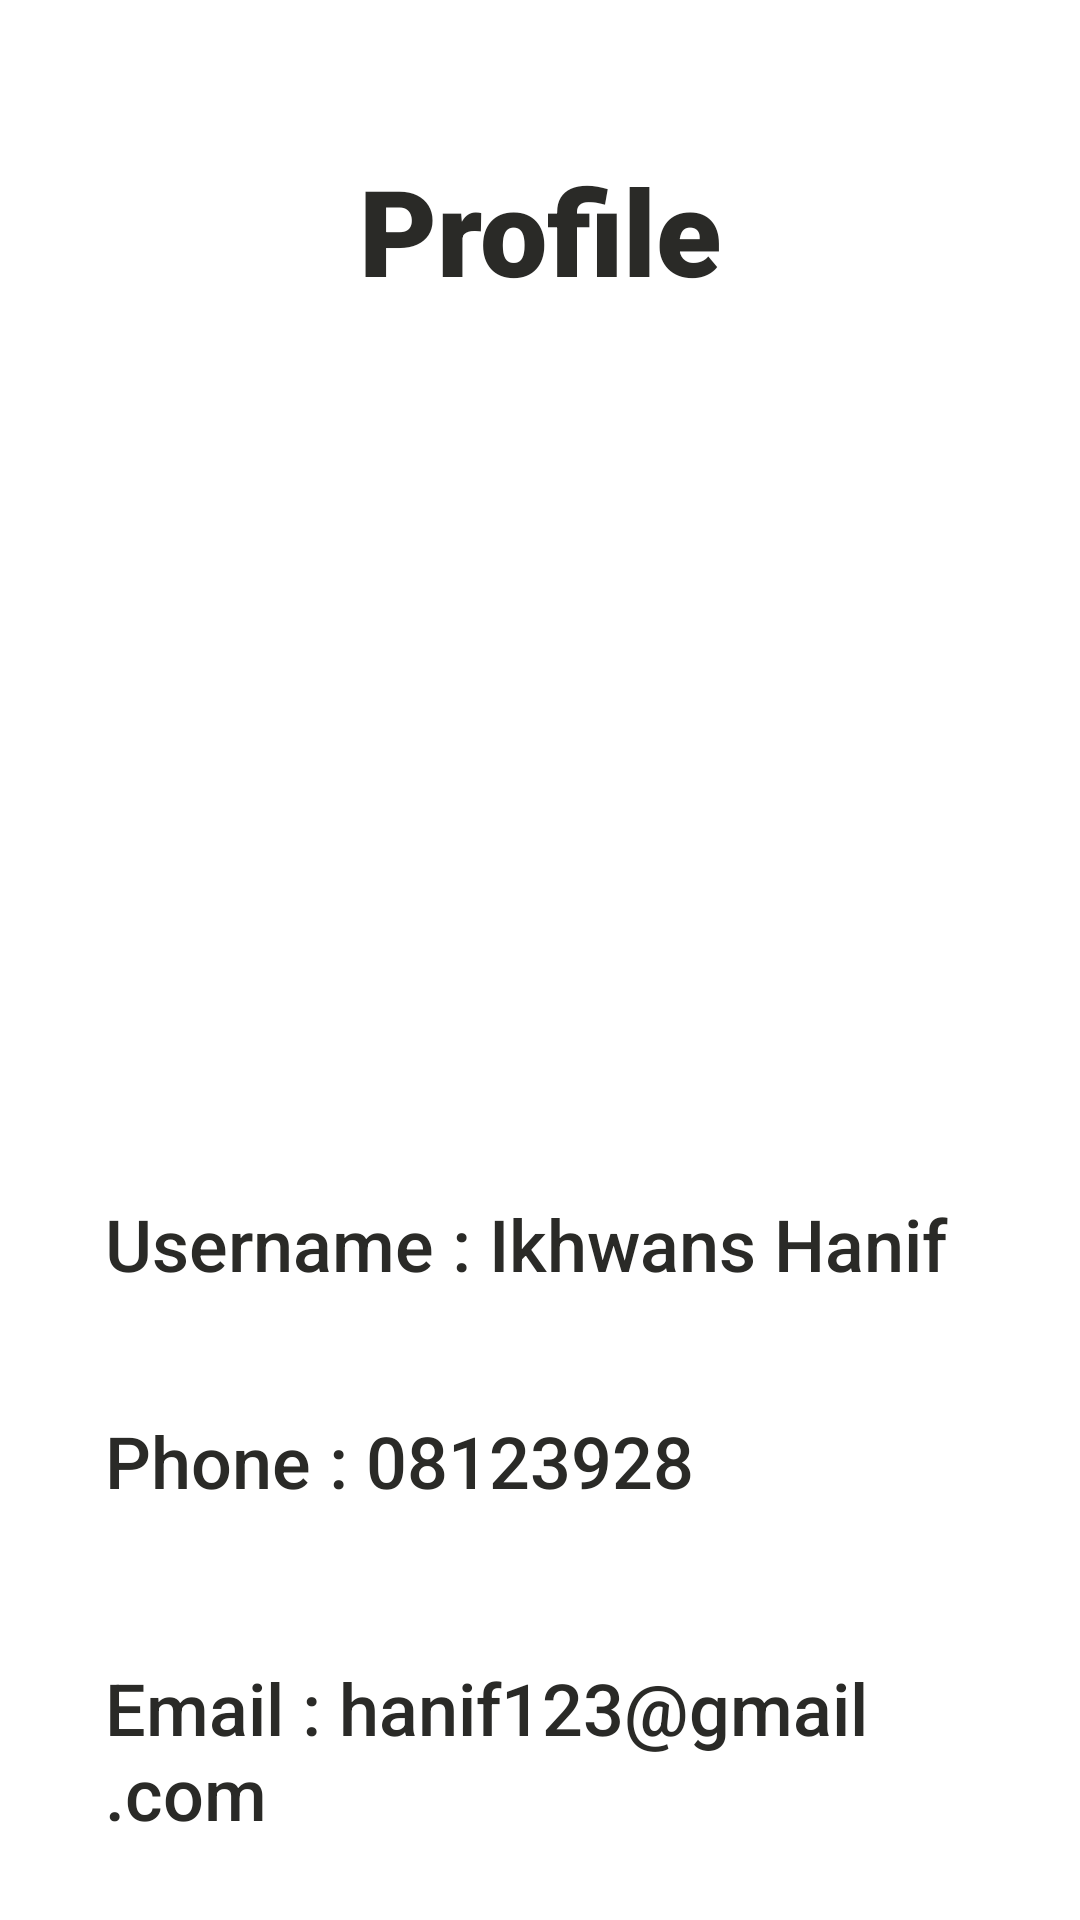

This screen was rendered from an Android layout file. Write that file and the resources it references.
<!-- AndroidManifest.xml: application theme Theme.TiketAPP_UTS -->
<!-- res/layout/fragment_profile.xml -->
<?xml version="1.0" encoding="utf-8"?>
<FrameLayout xmlns:android="http://schemas.android.com/apk/res/android"
    xmlns:tools="http://schemas.android.com/tools"
    android:layout_width="match_parent"
    android:layout_height="match_parent"
    tools:context=".profile">

    
    <LinearLayout
        android:layout_width="match_parent"
        android:layout_height="match_parent"
        android:orientation="vertical"
        android:layout_gravity="center_horizontal"
        android:gravity="center_horizontal">

        <TextView
            android:layout_width="wrap_content"
            android:layout_height="wrap_content"
            android:text="Profile"
            android:textSize="40dp"
            android:textColor="@color/main_black"
            android:fontFamily="sans-serif-black"
            android:layout_marginTop="50dp"
            />

        <ImageView
            android:layout_width="150dp"
            android:layout_height="150dp"
            android:background="@drawable/profile"
            android:layout_marginTop="80dp"
            />

        <LinearLayout
            android:layout_width="match_parent"
            android:layout_height="wrap_content"
            android:orientation="vertical"
            android:paddingHorizontal="20dp">

            <TextView
                android:id="@+id/username_profile"
                android:layout_width="match_parent"
                android:layout_height="wrap_content"
                android:text="Username : Ikhwans Hanif"
                android:textSize="24dp"
                android:background="@drawable/border_text"
                android:padding="15dp"
                android:textColor="@color/main_black"
                android:fontFamily="sans-serif-medium"
                android:layout_marginTop="50dp"
                />

            <TextView
                android:id="@+id/phone_profile"
                android:layout_width="match_parent"
                android:layout_height="wrap_content"
                android:text="Phone : 08123928"
                android:textSize="24dp"
                android:background="@drawable/border_text"
                android:padding="15dp"
                android:textColor="@color/main_black"
                android:fontFamily="sans-serif-medium"
                android:layout_marginTop="10dp"
                />

            <TextView
                android:id="@+id/email_profile"
                android:layout_width="match_parent"
                android:layout_height="wrap_content"
                android:text="Email : hanif123@gmail.com"
                android:textSize="24dp"
                android:background="@drawable/border_text"
                android:padding="15dp"
                android:textColor="@color/main_black"
                android:fontFamily="sans-serif-medium"
                android:layout_marginTop="20dp"
                />

        </LinearLayout>


    </LinearLayout>

</FrameLayout>
<!-- resources referenced by this layout -->
<resources>
  <color name="main_black">#2A2A27</color>
  <style name="Theme.TiketAPP_UTS" parent="Theme.MaterialComponents.DayNight.NoActionBar">
          
          <item name="colorPrimary">@color/main_black</item>
          <item name="colorPrimaryVariant">@color/main_black</item>
          <item name="colorOnPrimary">@color/white</item>
          
          <item name="colorSecondary">@color/main_black</item>
          <item name="colorSecondaryVariant">@color/main_black</item>
          <item name="colorOnSecondary">@color/black</item>
          
          <item name="android:statusBarColor">?attr/colorPrimaryVariant</item>
          
      </style>
  <color name="white">#FFFFFFFF</color>
  <color name="black">#FF000000</color>
</resources>
